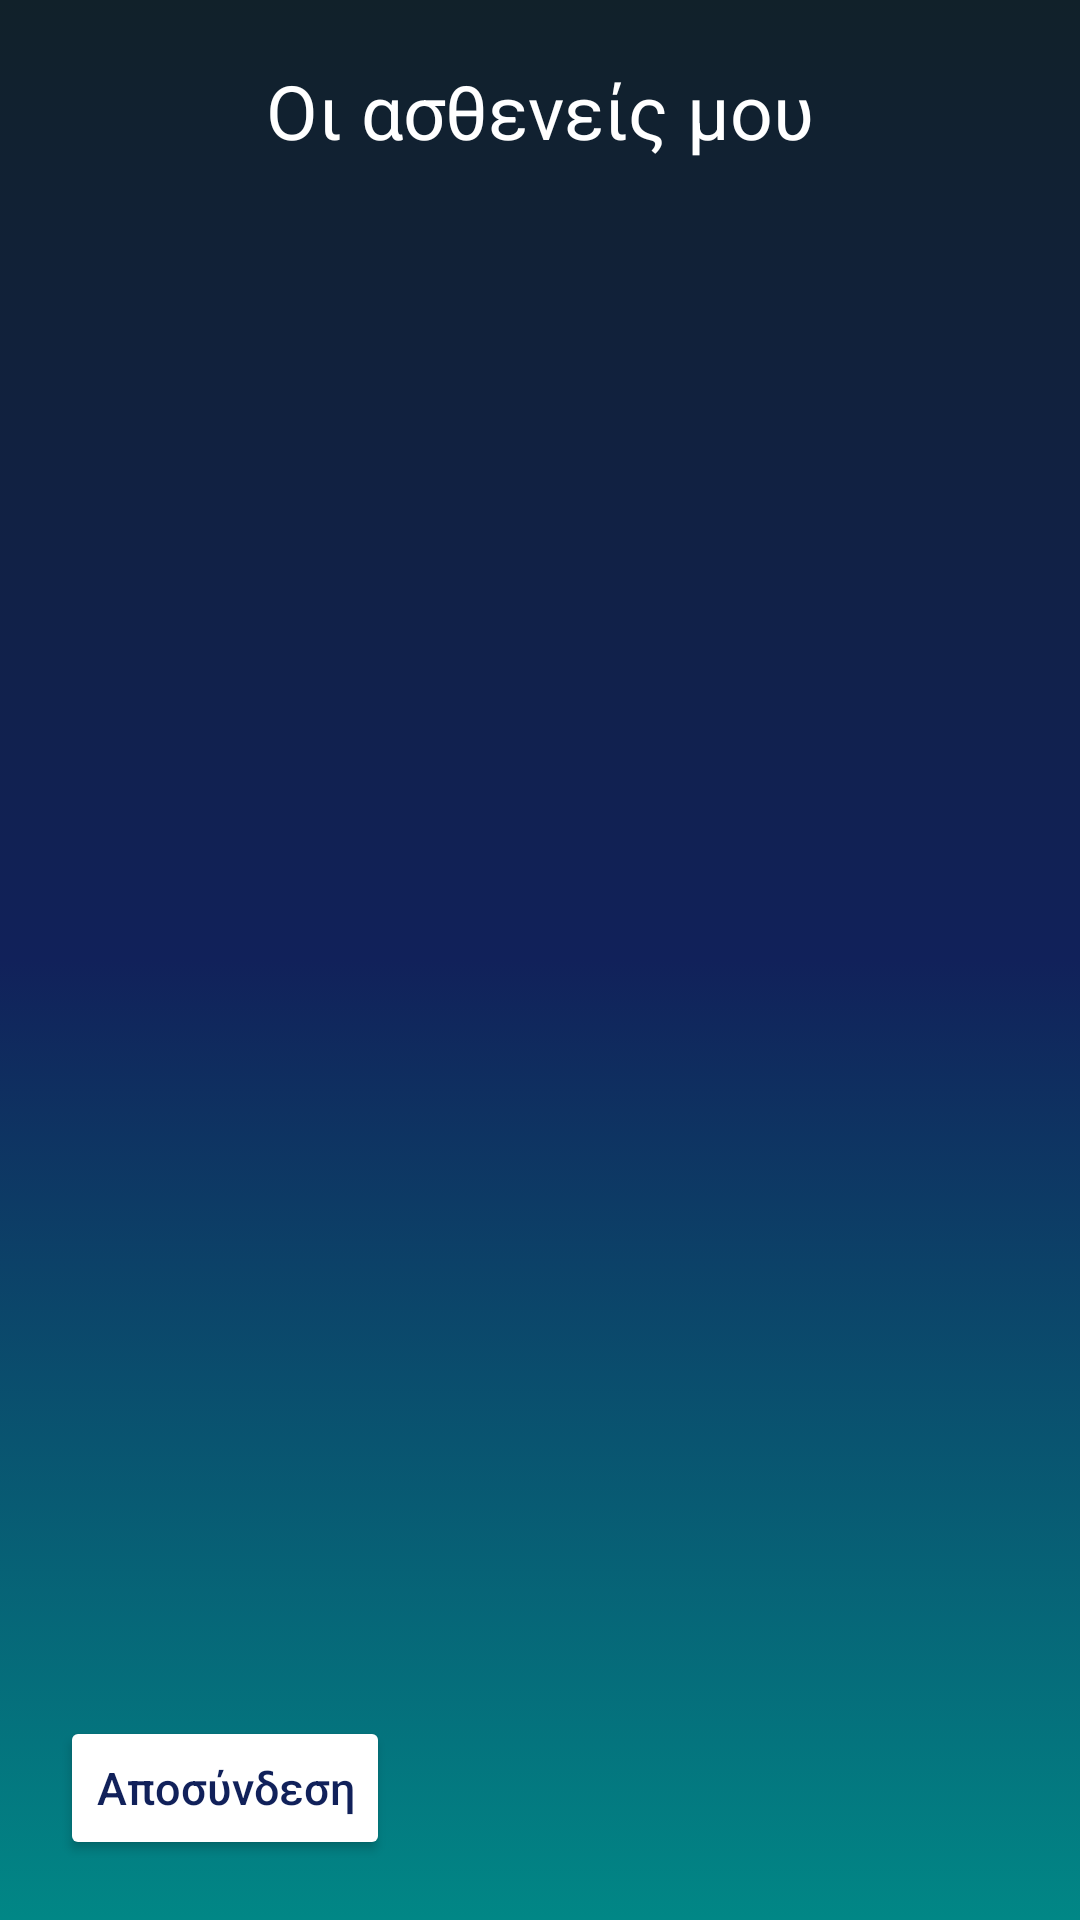

Write the Android layout XML for this screen, with the resource values it uses.
<!-- AndroidManifest.xml: application theme Theme.Scolio_kids -->
<!-- res/layout/doctor_page.xml -->
<?xml version="1.0" encoding="utf-8"?>
<LinearLayout
    xmlns:android="http://schemas.android.com/apk/res/android"
    xmlns:app="http://schemas.android.com/apk/res-auto"
    android:layout_width="match_parent"
    android:layout_height="match_parent"
    android:background="@drawable/main_header_selector"
    android:orientation="vertical">

    <TextView
        android:layout_width="match_parent"
        android:layout_height="wrap_content"
        android:layout_marginTop="20dp"
        android:gravity="center"
        android:text="Οι ασθενείς μου"
        android:textSize="25dp"
        android:textColor="@color/white"
        android:layout_marginStart="50dp"
        android:layout_marginEnd="50dp"
        />

    <RelativeLayout
        android:layout_width="match_parent"
        android:layout_height="match_parent"
        android:orientation="vertical">

        <ListView
            android:id="@+id/listView"
            android:layout_width="match_parent"
            android:layout_height="match_parent"
            android:padding="10dp" />

        <Button
            android:id="@+id/btnSignOut"
            android:layout_width="wrap_content"
            android:layout_height="wrap_content"
            android:layout_alignParentBottom="true"
            android:layout_alignParentLeft="true"
            android:layout_marginBottom="20dp"
            android:layout_marginStart="20dp"
            android:backgroundTint="@color/white"
            android:text="Αποσύνδεση"
            android:textAllCaps="false"
            android:textColor="@color/blue"
            android:textSize="15dp"
            app:cornerRadius="30dp" />

    </RelativeLayout>

</LinearLayout>
<!-- resources referenced by this layout -->
<resources>
  <color name="blue">#11215A</color>
  <color name="white">#FFFFFFFF</color>
  <!-- drawable main_header_selector (drawable) -->
  <?xml version="1.0" encoding="utf-8"?>
  <selector xmlns:android="http://schemas.android.com/apk/res/android">
      <item>
          <shape>
              <gradient
                  android:angle="90"
                  android:startColor="#018786"
                  android:centerColor="@color/blue"
                  android:endColor="#11212A"
                  android:type="linear" />
          </shape>
      </item>
  </selector>
  <style name="Theme.Scolio_kids" parent="Theme.MaterialComponents.DayNight.DarkActionBar">
          
          <item name="colorPrimary">@color/purple_500</item>
          <item name="colorPrimaryVariant">@color/purple_700</item>
          <item name="colorOnPrimary">@color/white</item>
          
          <item name="colorSecondary">@color/somegrey</item>
          <item name="colorSecondaryVariant">@color/teal_700</item>
          <item name="colorOnSecondary">@color/black</item>
          
          <item name="android:statusBarColor" tools:targetApi="l">?attr/colorPrimaryVariant</item>
          
      </style>
  <color name="purple_500">#FF6200EE</color>
  <color name="purple_700">#FF3700B3</color>
  <color name="somegrey">#737B99</color>
  <color name="teal_700">#FF018786</color>
  <color name="black">#FF000000</color>
</resources>
